Run: headless pygame with SDL's dummy video driver; simulated clock (each Clock.tick advances the game by its frame time, no real sleeping); random seed 0; keys injected as events and as key.get_pressed() state; no mouse input.
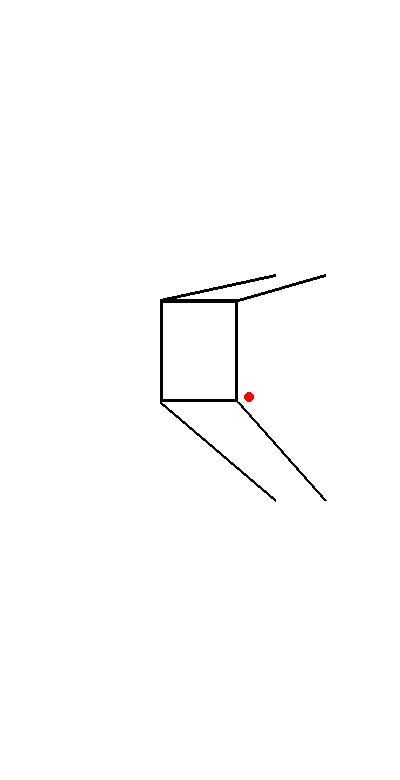
Frame 1 of 4 · flips 1–60 · no input
Frame 2 of 4 · flips 61–180 · tapped SPACE, RETURN · held RIGHT (→), D · screen unchanged from frame 1, image omitted
Frame 3 of 4 · flips 181–300 · held DOWN (↓), S · screen unchanged from frame 2, image omitted
Frame 4 of 4 · flips 301–420 · held LEFT (←), A, UP (↑), W · screen unchanged from frame 3, image omitted

The pygame program that drew these frames:

# -*- coding: utf-8 -*-
"""
Created on Mon Dec 27 20:30:36 2021

@author: paule

modified from: https://www.pythonpool.com/a-star-algorithm-python/
pygame tutorial: https://www.youtube.com/watch?v=8dfePlONtls
"""


# Import needed libaries
import pygame
import math

# Define different colours for convience
RED = (255, 0, 0)
GREEN = (0, 255, 0)
BLUE = (0, 0, 255)
YELLOW = (255, 255, 0)
WHITE = (255, 255, 255)
BLACK = (0, 0, 0)
PURPLE = (128, 0, 128)
ORANGE = (255, 165 ,0)
GREY = (128, 128, 128)
TURQUOISE = (64, 224, 208)

# A list of the corridants of the holds
holdsList1 = [[70,770],[225,650],[150,580],[175,450],[290,480],[310,410],[225,375],[210,350],[275,275],[300,225],[275,190],[325,130],[350,120],[325,75]]
holdsList11 = [[175,450],[290,480],[310,410],[225,375],[210,350],[275,275],[300,225],[275,190]]
holdsList2 = [[210,720],[300,720],[180,620],[80,550],[300,500],[190,490],[120,370],[75,320],[190,300],[100,220],[120,120]]

class Body:
    def __init__(self, rax, ray, lax, lay, rlx, rly, llx, lly,bx,by):
        
        self.bx = bx
        self.by = by
        self.rax = rax
        self.ray = ray
        self.lax = lax
        self.lay = lay
        self.rlx = rlx
        self.rly = rly
        self.llx = llx
        self.lly = lly
        
        self.arm_weight = 1/16
        self.leg_weight = 3/16
        self.body_weight = 1/2
        
        self.cm_x = None
        self.cm_y = None
        
        self.body_centre_x = None
        self.body_centre_y = None
        
        self.armR_centre_x = None
        self.armR_centre_y = None
        
        self.armL_centre_x = None
        self.armL_centre_y = None
        
        self.legR_centre_x = None
        self.legR_centre_y = None
        
        self.legL_centre_x = None
        self.legL_centre_y = None
        
        self.scale = 200
        
        self.max_arm_length = 0.7525*self.scale
        self.max_leg_length = 0.8775*self.scale
        self.body_width = 0.3913*self.scale
        self.body_length = 0.51*self.scale
        self.density = 0.5*self.scale
        
    def get_midpoint(self, x1,x2,y1,y2):
        Mx = (x1 + x2)/2
        My = (y1 + y2)/2
        
        return Mx, My
        
    def make_centres(self):
        self.body_centre_x = self.bx + self.body_width/2
        self.body_centre_y = self.by + self.body_length/2
        
        self.armR_centre_x, self.armR_centre_y = self.get_midpoint(self.rax, self.bx + self.body_width, self.ray, self.by) 
        
        self.armL_centre_x, self.armL_centre_y = self.get_midpoint(self.lax,self.bx,self.lay,self.by) 
        
        self.legR_centre_x, self.legR_centre_y = self.get_midpoint(self.rlx,self.bx+self.body_width,self.rly,self.by+self.body_length) 
        
        self.legL_centre_x, self.legL_centre_y = self.get_midpoint(self.llx,self.bx,self.lly,self.by+self.body_length) 
    
    def centre_mass(self):
#        self.cm_x = self.body_weight*self.body_centre_x + self.arm_weight*(self.armR_centre_x + self.armL_centre_x) + self.leg_weight*(self.legR_centre_x + self.legL_centre_x)           
#        self.cm_y = self.body_weight*self.body_centre_y + self.arm_weight*(self.armR_centre_y + self.armL_centre_y) + self.leg_weight*(self.legR_centre_y + self.legL_centre_y)           
        
        self.cm_x = self.body_weight*self.body_centre_x + self.arm_weight*(self.rax + self.lax) + self.leg_weight*(self.rlx + self.llx)           
        self.cm_y = self.body_weight*self.body_centre_y + self.arm_weight*(self.ray + self.lay) + self.leg_weight*(self.rly + self.lly)
        
    def get_cm(self):
        return self.cm_x, self.cm_y
    
    def draw_right_arm(self, window):
        pygame.draw.line(window, BLACK, (self.rax, self.ray), (self.bx+self.body_width, self.by),3)
        
    def draw_left_arm(self, window):
        pygame.draw.line(window, BLACK, (self.lax, self.lay), (self.bx, self.by),3)
        
    def draw_right_leg(self, window):
        pygame.draw.line(window, BLACK, (self.rlx, self.rly), (self.bx+self.body_width, self.by+self.body_length),3)
    
    def draw_left_leg(self, window):
        pygame.draw.line(window, BLACK, (self.llx, self.lly), (self.bx, self.by+self.body_length),3)
        
    def draw_body(self, window):
        pygame.draw.line(window, BLACK, (self.bx, self.by), (self.bx+self.body_width, self.by),3)        
        pygame.draw.rect(window, BLACK, (self.bx,self.by,self.body_width,self.body_length), 3)
        
    def draw_whole_body(self, window):
        self.draw_right_arm(window); self.draw_left_arm(window); self.draw_right_leg(window); self.draw_left_leg(window); self.draw_body(window)
        
    def draw_cm(self,window):
        pygame.draw.circle(window, RED,(self.cm_x, self.cm_y), 5)

# Define class Hold
class Hold:
    def __init__(self,x,y):
        self.x = x
        self.y = y
        self.neighbors = []
        self.colour = RED
        self.close = []
        self.twohands = False
        self.foot_holds = []
        
    def get_position(self):
        return self.x, self.y

    def is_start(self):
        return self.colour == GREEN
    
    def is_end(self):
        return self.colour == BLUE
    
    def make_start(self):
        self.colour = GREEN
    
    def make_end(self):
        self.colour = BLUE
        
    def make_neighbor(self):
        self.colour = TURQUOISE
        
    def update_parent(self, theparent):
        self.parent = theparent
    
    #Method to draw hold
    def draw(self, window):
        pygame.draw.circle(window, self.colour,(self.x, self.y), 5)
    
    def draw_edge(self, window, p):
        pygame.draw.line(window, ORANGE, (self.x, self.y), p.get_posistion())
    
    def update_neighbors(self, holdsList):
        self.neighbors = []
        for hold in holdsList:
            if hold != self:
                x,y = hold.get_position()
                if abs(self.x - x) < 125 and abs(self.y - y) < 125 and (y - self.y) < 0:
                    self.neighbors.append(hold)
                    #hold.make_neighbour()
    
    def update_feet(self, holdsList):
        self.foot_holds = []
        for hold in holdsList:
            if hold != self:
                x,y = hold.get_position()
                if y > self. y and abs(self.y - y) < 350 and abs(self.y - y) > 150: # abs(self.x - x) < 125 and abs(self.y - y) < 125 and (y - self.y) < 0:
                    self.foot_holds.append(hold)
#                    hold.make_neighbor()
    
    def is_close(self,holdsList):
        # for path1 x = 25 y = 35
        # for path2
        self.close = []
        for hold in holdsList:
            if hold != self:   
                x,y = hold.get_posistion()
                if abs(self.x - x) <= 25 and abs(self.y - y) <= 35:
                    self.close.append(hold)
                    hold.make_neighbour()
        
    def __lt__(self, other):
        return False
    
    
class Path:
    
    def __init__(self, start):
        self.holds = [start]


# Functions for Beta Buddy #


# Takes a list of corridantes and makes them into hold objects
def make_holds(hold_coords):
    hold_list = []
    for i in hold_coords:
        newHold = Hold(i[0],i[1])
        hold_list.append(newHold)
    return hold_list

# Draws a list of hold objects onto the screen
def drawHolds(window,holdlist):
    #window.fill(WHITE)
    for hold in holdlist:
        hold.draw(window)
    pygame.display.update()

def drawPath(window, path,colour):
    #window.fill(WHITE)
    path = list(path.values())
    for i in range(len(path)-1):
        pygame.draw.line(window, colour, path[i].get_position(), path[i+1].get_position(), 5)
    pygame.display.update()

def printFont(window,font,text,x,y):
    text = font.render(text, False, BLACK, WHITE) #No clue what False/True does
    window.blit(text,(x,y))

def printHoldNumber(window,path,font):
    key_list = list(path)
    value_list = list(path.values())

    for i in range(len(value_list)):
        x,y = value_list[i].get_position()
        text = str(key_list[i])
        printFont(window,font,text,x,y)
        
def update_neighbours_feet(classHoldsList):
    for i in classHoldsList:
        i.update_neighbors(classHoldsList)
        i.update_feet(classHoldsList)

def draw_paths(colours,paths,screen):
    for j, path in enumerate(paths):
            col = colours[j]
            drawPath(screen,path,col) 
            
# Hurestic function (Are we getting closer to the goal?)
def heuristic(p1, p2):  #p1, p2 are cooridantes ie (x,y)
	x1, y1 = p1.get_position()
	x2, y2 = p2.get_position()
	return abs(x1 - x2) + abs(y1 - y2) # Manhatten distance


def g(p1, p2):  #p1, p2 are cooridantes ie (x,y)
	x1, y1 = p1.get_position()
	x2, y2 = p2.get_position()
	return math.sqrt((x1 - x2)**2 + (y1 - y2)**2) # Eculidan Distance

def find_paths(start_left, start_right, start_foot_left, start_foot_right, end, holdList):
    

    left_path = {1: start_left}
    right_path = {1: start_right}
    
    left_foot_path = {1: start_foot_left}
    right_foot_path = {1: start_foot_right}
    
    #Define list of all paths
    paths = [left_path, right_path]
    foot_paths = [left_foot_path, right_foot_path]
    
    last_hold_in_path = start_left
    count = 1
    while last_hold_in_path != end:
        lowest_score = 100000000
        path_index = -1
        best_next_hold = None

        for i, path in enumerate(paths):
                
            last_hold = list(path.values())[-1]

            
            for pos_hold in last_hold.neighbors:

                is_good = True

                #Determine if this hold can still be held by a hand
                for path_x in paths:
                    if path_x != path:
                        last_x_hold = list(path_x.values())[-1]
                      
                        if last_x_hold == pos_hold:
                            if not last_x_hold.twohands:
                                is_good = False
                                
                        if g(last_x_hold, pos_hold) > 100:
                            is_good = False

                if is_good:
#                    print("FOUND A GOOD HOLD")
                    score = g(last_hold, pos_hold) + heuristic(end, pos_hold)
                    
                    if score < lowest_score:
                        lowest_score = score
                        
                        path_index = i
                        best_next_hold = pos_hold

        count = count + 1
        currentPath = paths[path_index]
        currentPath[count] = best_next_hold
        last_hold_in_path = best_next_hold
    
    # Check to add last hold to missing path
    if list(paths[0].values())[-1] != end:
        count = count + 1
        currentPath = paths[0]
        currentPath[count] = end
    
    if list(paths[1].values())[-1] != end:
        count = count + 1
        currentPath = paths[1]
        currentPath[count] = end        
    
    return paths, foot_paths
  

def get_left_right_feet(feet):
    
    if feet[0].x < feet[1].x:
        left = feet[0]
        right = feet[1]
    else:
        left = feet[1]
        right = feet[0]
        
    return left, right

def max_dist_feet(pos_feet):
    max_dist = -1
    foot_list = []
    
    for i in pos_feet:
        for j in pos_feet:
            x1,y1 = i.get_position()
            x2,y2 = j.get_position()
            
            dist = abs(x1-x2)
            
            if dist > max_dist:
                max_dist = dist
                hold1 = i
                hold2 = j
    
    foot_list = [hold1,hold2]
    
    return foot_list

def get_feet(hand_paths, start_foot_left, start_foot_right):
    
    left_foot_path = {1: start_foot_left}
    right_foot_path = {1: start_foot_right}
    
    count = 2
    
    # make copy of left  hand path
    all_hands = hand_paths[0].copy()
    
    # Merge left and right hands
    all_hands.update(hand_paths[1])
    
    # Loop through all hands after start hold
    for i in range(2,len(all_hands)+1):
        # Get currnt hand
        current_hand = all_hands[i]
        
        # Get possible feet and current feet to determine if they should move
        pos_feet = current_hand.foot_holds
        current_left_foot = list(left_foot_path.values())[-1]
        current_right_foot = list(right_foot_path.values())[-1]
        
        # If current foot is not in possible feet foot needs to move
        is_left = not(current_left_foot in pos_feet)
        is_right = not(current_right_foot in pos_feet)
        
        # If both left and right are not in pos_feet
        if is_left and is_right:
            # If left and right are not in pos feet
            if len(pos_feet) == 2: # If only two feet options put left to left and right ti right
                left, right = get_left_right_feet(pos_feet)
                left_foot_path[count] = left
                right_foot_path[count] = right
                count +=1 
                
            else:
                # Find max x disatnce between possible feet for best stability
                two_foots = max_dist_feet(pos_feet)
                
                # Pick left and right
                left, right = get_left_right_feet(two_foots)
                left_foot_path[count] = left
                right_foot_path[count] = right
                count +=1
        
        elif is_left:
            pos_feet.remove(current_right_foot)
            
            if len(pos_feet) == 2: # If only two feet options put left to left and right ti right
                left, right = get_left_right_feet(pos_feet)
                left_foot_path[count] = left
                right_foot_path[count] = right
                count +=1
                
            else:
                # Find max x disatnce between possible feet for best stability
                two_foots = max_dist_feet(pos_feet)
                
                # Pick left and right
                left, right = get_left_right_feet(two_foots)
                left_foot_path[count] = left
                right_foot_path[count] = right
                count +=1
        
        elif is_right:
            pos_feet.remove(current_left_foot)
            if len(pos_feet) == 2: # If only two feet options put left to left and right ti right
                left, right = get_left_right_feet(pos_feet)
                left_foot_path[count] = left
                right_foot_path[count] = right
                count +=1
                
            else:
                # Find max x disatnce between possible feet for best stability
                two_foots = max_dist_feet(pos_feet)
                
                # Pick left and right
                left, right = get_left_right_feet(two_foots)
                left_foot_path[count] = left
                right_foot_path[count] = right
                count +=1
        
    return left_foot_path, right_foot_path

##############################################################################    
####################### Main to test Beta Stuff ##############################
##############################################################################
#def main():
#    # Screen Setup
#    (width, height) = (400, 780)
#    screen = pygame.display.set_mode((width, height))
#    pygame.display.set_caption('Simple Path')
#    screen.fill(WHITE)
#    pygame.display.flip()
#    
#    # Take hold cooridantes and make them into Hold Class objects
#    ############# Can change holds list used in this line #################
#    classHoldsList = make_holds(holdsList1)
#    
#    # Set start and end holds
#    start = classHoldsList[3]
#    start.make_start()
#    
#    
#    left_foot = classHoldsList[0]
#    right_foot = classHoldsList[1]
#    
#    print(start.get_position())
#    print(classHoldsList[2].get_position())
#    print(left_foot.get_position())
#    print(right_foot.get_position())
#    
#    classHoldsList[13].update_feet(classHoldsList)
#    
#    classHoldsList[8].twohands = True
#    
#    end = classHoldsList[-1]
#    end.make_end()
#    
#    # Get neighbours for each hold
#    update_neighbours_feet(classHoldsList)
#    
#    # Find paths
#    hand_paths, foot_paths = find_paths(start, start, left_foot, right_foot, end, classHoldsList)
##    print(paths)
#    print(list(hand_paths[0]))
#    print(list(hand_paths[1]))
#    
#    
#    left_feet, right_feet = get_feet(hand_paths, left_foot, right_foot)
#    
#    print(left_feet)
#    print(right_feet)
#    
#    feet_paths = [left_feet,right_feet]
#    
#    pygame.init() # intilize font
#    font=pygame.font.SysFont('helvetica',20) #define the font and size
#    
##    printHoldNumber(screen,hand_paths[0],font)
##    printHoldNumber(screen,hand_paths[1],font)
#    
#    printHoldNumber(screen,feet_paths[0],font)
#    printHoldNumber(screen,feet_paths[1],font)
#    
##    for i in paths[1].holds:
##        i.make_neighbor()
#    
#    # Use a loop so the window stays open
#    # But this means that pygame is always redrawing
#    running = True
#    while running:
#        # If the X button is clicked quit pygame screen
#        for event in pygame.event.get():
#            if event.type == pygame.QUIT:
#                running = False
#        
#        # Draw holds on screen
#        drawHolds(screen,classHoldsList)
#        
#        #Draw Paths
#        colours = [PURPLE, GREY]
##        draw_paths(colours,hand_paths,screen)
#        draw_paths(colours,feet_paths,screen)
#    
#    
#    pygame.quit()
    
############################################################################
####################### Main to test CM Stuff ##############################
############################################################################
    
def main():
    # Screen Setup
    (width, height) = (400, 780)
    screen = pygame.display.set_mode((width, height))
    pygame.display.set_caption('Simple Path')
    screen.fill(WHITE)
    pygame.display.flip()
    
    pygame.init() # intilize font
    font=pygame.font.SysFont('helvetica',20) #define the font and size
    
    rax = 325
    ray = 275
    lax = 275
    lay = 275
    rlx = 325
    rly = 500
    llx = 275
    lly = 500
    bx = 160
    by = 300
    
    
    body = Body(rax, ray, lax, lay, rlx, rly, llx, lly,bx,by)
    
    # Use a loop so the window stays open
    # But this means that pygame is always redrawing
    running = True
    while running:
        # If the X button is clicked quit pygame screen
        for event in pygame.event.get():
            if event.type == pygame.QUIT:
                running = False
        
        # Draw holds on screen
#        drawHolds(screen,classHoldsList)
        
        body.draw_whole_body(screen)
        body.make_centres()
        body.centre_mass()
        body.draw_cm(screen)
        pygame.display.update()
        
        
        #Draw Paths
        colours = [PURPLE, GREY]
#        draw_paths(colours,hand_paths,screen)
#        draw_paths(colours,feet_paths,screen)
    
    
    pygame.quit()

main()
